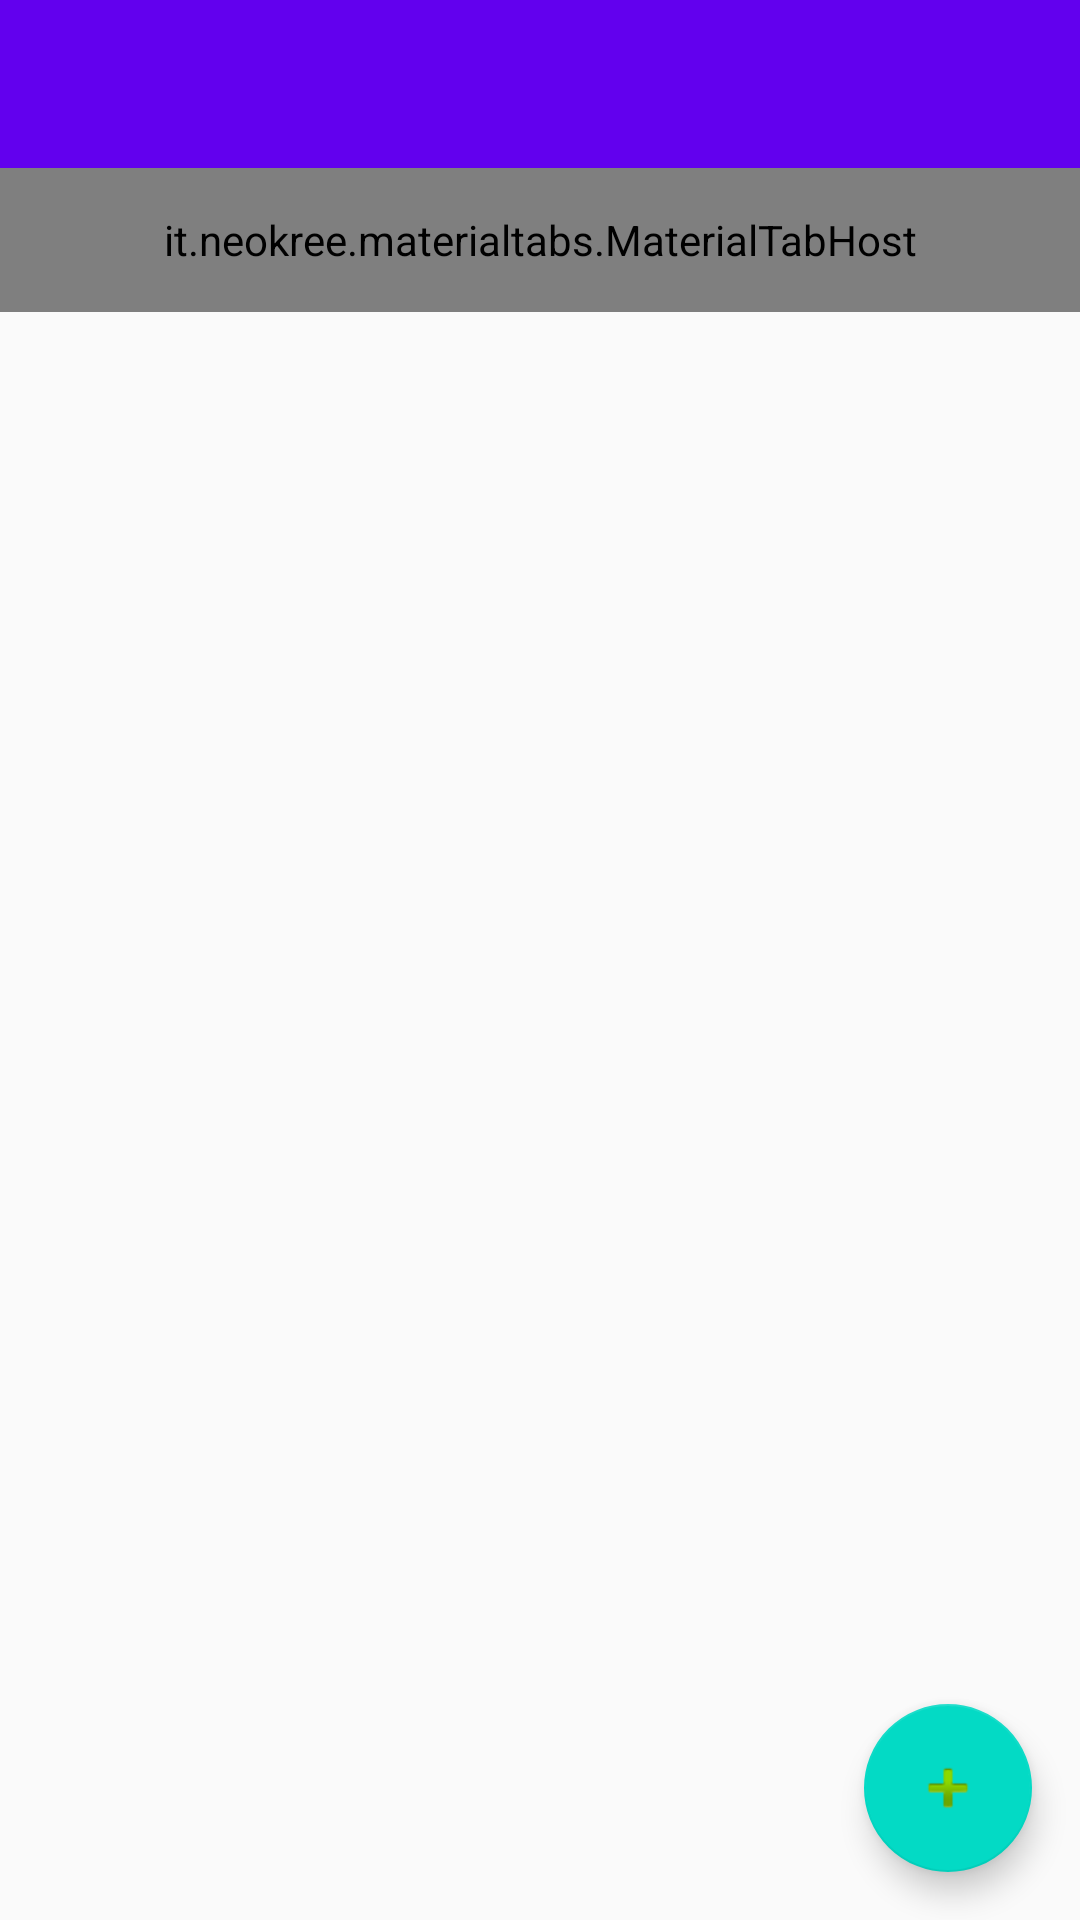

Write the Android layout XML for this screen, with the resource values it uses.
<!-- AndroidManifest.xml: application theme AppTheme -->
<!-- res/layout/activity_activity_using_tab_library.xml -->
<?xml version="1.0" encoding="utf-8"?>
<android.support.design.widget.CoordinatorLayout
    xmlns:android="http://schemas.android.com/apk/res/android"
    xmlns:app="http://schemas.android.com/apk/res-auto"
    xmlns:tools="http://schemas.android.com/tools"
    android:layout_width="match_parent"
    android:layout_height="match_parent"
    android:fitsSystemWindows="true"
    tools:context=".activities.Activity_using_tab_library">

    
        
        
        

        
            
            
            
            
            

    

    <include layout="@layout/content_activity_using_tab_library"/>

    <android.support.design.widget.FloatingActionButton
        android:id="@+id/fab"
        android:layout_width="wrap_content"
        android:layout_height="wrap_content"
        android:layout_gravity="bottom|end"
        android:layout_margin="@dimen/fab_margin"
        android:src="@android:drawable/ic_input_add"/>

</android.support.design.widget.CoordinatorLayout>
<!-- res/layout/content_activity_using_tab_library.xml (included above) -->
<?xml version="1.0" encoding="utf-8"?>
<LinearLayout
    xmlns:android="http://schemas.android.com/apk/res/android"
    xmlns:app="http://schemas.android.com/apk/res-auto"
    xmlns:tools="http://schemas.android.com/tools"
    android:layout_width="match_parent"
    android:layout_height="match_parent"
    android:orientation="vertical"
    app:layout_behavior="@string/appbar_scrolling_view_behavior"
    tools:context=".activities.Activity_using_tab_library"
    tools:showIn="@layout/activity_activity_using_tab_library">
<include android:id="@+id/toolbar" layout="@layout/app_bar"/>
    <it.neokree.materialtabs.MaterialTabHost
        android:id="@+id/materialTabHost"
        android:layout_width="match_parent"
        android:layout_height="48dp"
        app:textColor="#FFFFFF"
        app:primaryColor="#3F51B5"
        app:accentColor="#FF4081" />
    <android.support.v4.view.ViewPager
        android:id="@+id/viewPager"
        android:layout_width="match_parent"
        android:layout_height="0dp"
        android:layout_weight="1"/>
</LinearLayout>
<!-- res/layout/app_bar.xml (included above) -->
<?xml version="1.0" encoding="utf-8"?>
<android.support.v7.widget.Toolbar
    xmlns:android="http://schemas.android.com/apk/res/android"
    xmlns:app="http://schemas.android.com/apk/res-auto"
    android:id="@+id/toolbar"
    android:layout_width="match_parent"
    android:layout_height="?attr/actionBarSize"
    android:background="?attr/colorPrimary"
    app:theme ="@style/MyPersonalToolbarTheme"
    app:popupTheme="@style/ThemeOverlay.AppCompat.Dark"/>
<!-- resources referenced by this layout -->
<resources>
  <dimen name="fab_margin">16dp</dimen>
  <style name="AppTheme.AppBarOverlay" parent="ThemeOverlay.AppCompat.Dark.ActionBar" />
  <style name="AppTheme.PopupOverlay" parent="ThemeOverlay.AppCompat.Light" />
  <style name="MyPersonalToolbarTheme" parent="ThemeOverlay.AppCompat.Light">
          <item name="android:textColorPrimary">#F00</item>
          <item name="android:textColorSecondary">#F89</item>
      </style>
  <style name="AppTheme" parent="AppTheme.Base">
          
      </style>
  <style name="AppTheme.Base" parent="Theme.AppCompat.Light.NoActionBar">
          <item name="colorPrimary">@color/colorPrimary</item>
          <item name="colorPrimaryDark">@color/colorPrimaryDark</item>
          <item name="colorAccent">@color/colorAccent</item>
      </style>
  <!-- not gathered from this repository: default colours our renderer supplied (Android Studio template values) -->
  <color name="colorPrimary">#FF6200EE</color>
  <color name="colorPrimaryDark">#FF3700B3</color>
  <color name="colorAccent">#FF03DAC5</color>
</resources>
